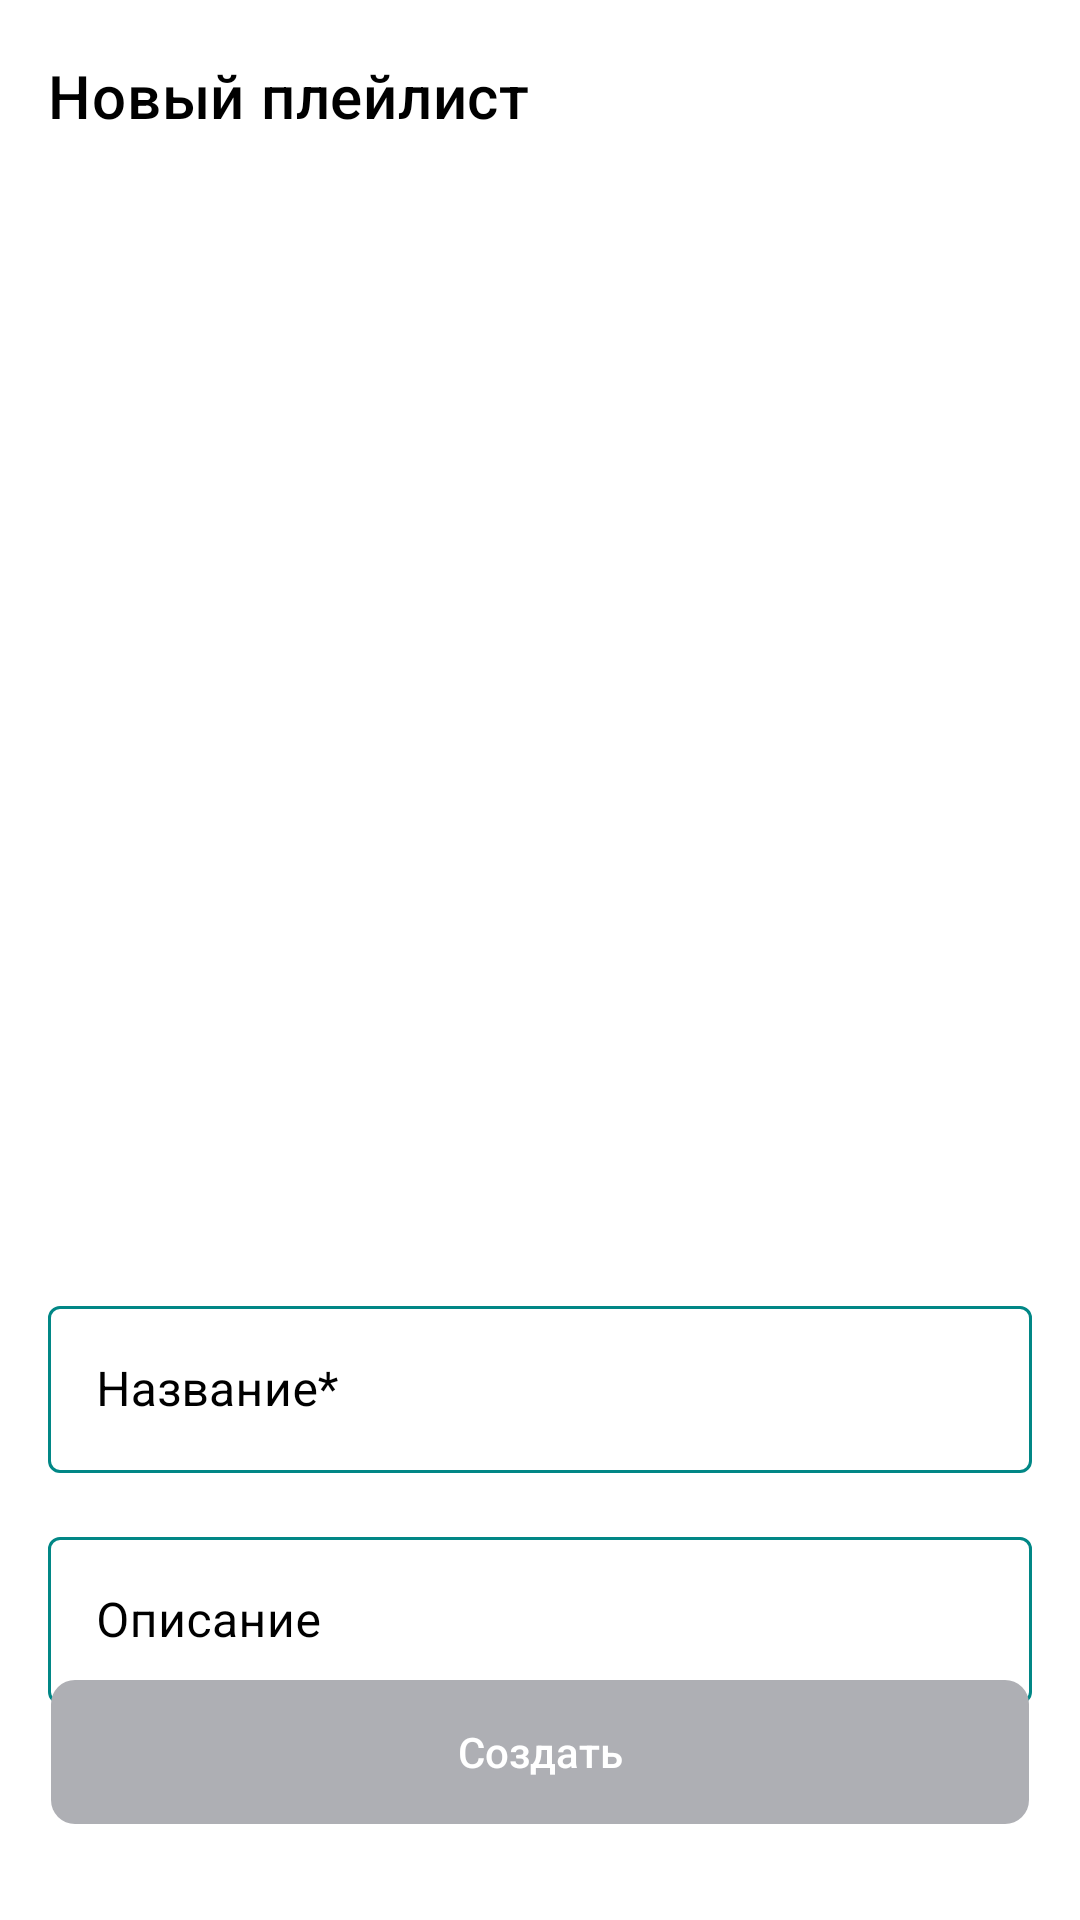

Layout XML and referenced resources for this Android screen:
<!-- AndroidManifest.xml: application theme Theme.PlaylistMaker -->
<!-- res/layout/fragment_create_playlist.xml -->
<?xml version="1.0" encoding="utf-8"?>
<androidx.constraintlayout.widget.ConstraintLayout
    xmlns:android="http://schemas.android.com/apk/res/android"
    xmlns:tools="http://schemas.android.com/tools"
    xmlns:app="http://schemas.android.com/apk/res-auto"
    xmlns:tool="http://schemas.android.com/tools"
    android:layout_width="match_parent"
    android:layout_height="match_parent"
    android:background="@color/white_revers"
    tools:ignore="ExtraText">

    <androidx.appcompat.widget.Toolbar
        android:id="@+id/toolbar_new_playlist"
        app:navigationIcon="@drawable/back"
        app:navigationIconTint="@color/blue"
        android:layout_width="match_parent"
        android:layout_height="wrap_content"
        android:layout_marginTop="@dimen/_4dp"
        app:layout_constraintBottom_toTopOf="@id/imagePlayList"
        app:layout_constraintEnd_toEndOf="parent"
        app:layout_constraintStart_toStartOf="parent"
        app:layout_constraintTop_toTopOf="parent"
        android:backgroundTintMode="?attr/colorPrimary"
        android:fontFamily="@font/ys_display_medium"
        android:gravity="center"
        app:buttonGravity="center_vertical"
        app:iconTint="@color/white"
        app:title="@string/new_playlist"
        app:titleMarginStart="@dimen/padding_12"
        app:titleTextColor="?attr/colorOnPrimary">
    </androidx.appcompat.widget.Toolbar>

    <ImageView
        android:id="@+id/imagePlayList"
        android:layout_width="@dimen/_312dp"
        android:layout_height="0dp"
        app:layout_constraintDimensionRatio="H,1:1"
        android:adjustViewBounds="true"
        app:layout_constraintBottom_toTopOf="@id/playlistNameInputLayout"
        app:layout_constraintEnd_toEndOf="parent"
        app:layout_constraintStart_toStartOf="parent"
        app:layout_constraintTop_toBottomOf="@id/toolbar_new_playlist"
        android:layout_marginTop="@dimen/indent_26"
        android:layout_marginStart="@dimen/_24dp"
        android:layout_marginEnd="@dimen/_24dp"
        android:background="@drawable/layer_create_playlist_image"
        android:clipToOutline="true"
        android:scaleType="centerCrop"
        />


    <com.google.android.material.textfield.TextInputLayout
        android:id="@+id/playlistNameInputLayout"
        android:layout_width="@dimen/_328dp"
        android:layout_height="wrap_content"
        android:layout_marginTop="@dimen/_32dp"
        android:layout_marginStart="@dimen/indent_16"
        android:layout_marginEnd="@dimen/indent_16"
        app:layout_constraintBottom_toTopOf="@id/playlistDescriptionInputLayout"
        app:layout_constraintEnd_toEndOf="parent"
        app:layout_constraintStart_toStartOf="parent"
        app:layout_constraintTop_toBottomOf="@id/imagePlayList"
        android:hint="@string/name_new_playlist"
        android:textSize="16sp"
        style="@style/CustomOutlineBox"
        app:titleTextColor="?attr/colorOnPrimary"
        >
        <com.google.android.material.textfield.TextInputEditText
            android:id="@+id/playlistNameInput"
            android:layout_width="match_parent"
            android:layout_height="wrap_content"
            />
    </com.google.android.material.textfield.TextInputLayout>

    <com.google.android.material.textfield.TextInputLayout
        android:id="@+id/playlistDescriptionInputLayout"
        android:layout_width="@dimen/_328dp"
        android:layout_height="wrap_content"
        android:layout_marginTop="@dimen/indent_16"
        android:layout_marginStart="@dimen/indent_16"
        android:layout_marginEnd="@dimen/indent_16"

        app:layout_constraintEnd_toEndOf="parent"
        app:layout_constraintStart_toStartOf="parent"
        app:layout_constraintTop_toBottomOf="@id/playlistNameInputLayout"
        android:hint="@string/playlist_description"
        android:textSize="@dimen/_16sp"
        style="@style/CustomOutlineBox"
        >
        <com.google.android.material.textfield.TextInputEditText
            android:id="@+id/playlistDescriptionInput"
            android:layout_width="match_parent"
            android:layout_height="wrap_content"
            />
    </com.google.android.material.textfield.TextInputLayout>

    <android.widget.Button
        android:id="@+id/createButton"
        android:layout_width="@dimen/_326dp"
        android:layout_height="wrap_content"
        app:layout_constraintBottom_toBottomOf="parent"
        app:layout_constraintEnd_toEndOf="parent"
        app:layout_constraintStart_toStartOf="parent"

        android:layout_marginTop="@dimen/_170dp"
        android:layout_marginBottom="@dimen/_32dp"
        android:layout_gravity="center"
        android:textColor="#FFFFFF"
        android:text="@string/add_playlist"
        android:textAllCaps="false"
        android:background="@drawable/button_background_selector"
        android:enabled="false"
        />
</androidx.constraintlayout.widget.ConstraintLayout>
<!-- resources referenced by this layout -->
<resources>
  <color name="blue">#3772E7</color>
  <color name="white">#FFFFFFFF</color>
  <color name="white_revers">#FFFFFF</color>
  <dimen name="_16sp">16sp</dimen>
  <dimen name="_170dp">170dp</dimen>
  <dimen name="_24dp">24dp</dimen>
  <dimen name="_312dp">312dp</dimen>
  <dimen name="_326dp">326dp</dimen>
  <dimen name="_328dp">328dp</dimen>
  <dimen name="_32dp">32dp</dimen>
  <dimen name="_4dp">4dp</dimen>
  <dimen name="indent_16">16dp</dimen>
  <dimen name="indent_26">26dp</dimen>
  <dimen name="padding_12">12dp</dimen>
  <!-- drawable button_background_selector (drawable) -->
  <?xml version="1.0" encoding="utf-8"?>
  <selector xmlns:android="http://schemas.android.com/apk/res/android">
  
      
      <item android:state_enabled="true">
          <shape android:shape="rectangle">
              <solid android:color="#3772E7" /> 
              <corners android:radius="8dp" /> 
          </shape>
      </item>
  
      
      <item android:state_enabled="false">
          <shape android:shape="rectangle">
              <solid android:color="#AEAFB4" /> 
              <corners android:radius="8dp" />
          </shape>
      </item>
  
  </selector>
  <!-- drawable layer_create_playlist_image (drawable) -->
  <?xml version="1.0" encoding="utf-8"?>
  <layer-list xmlns:android="http://schemas.android.com/apk/res/android">
      <item>
          <shape xmlns:android="http://schemas.android.com/apk/res/android"
  
              android:shape = "rectangle">
  
              <size android:width="312dp"
                  android:height="312dp"/>
              <corners android:radius="8dp"/>
              <stroke android:width="1dp"
                  android:color="#AEAFB4"
                  android:dashGap="24dp"
                  android:dashWidth="24dp"/>
          </shape>
      </item>
  
      <item
          android:width="100dp"
          android:height="100dp"
          android:gravity="center"
          android:drawable="@drawable/create_playlist_image">
      </item>
  </layer-list>
  <string name="add_playlist">Создать</string>
  <string name="name_new_playlist">Название*</string>
  <string name="new_playlist">Новый плейлист</string>
  <string name="playlist_description">Описание</string>
  <style name="CustomOutlineBox" parent="Widget.MaterialComponents.TextInputLayout.OutlinedBox">
  
          <item name="boxStrokeColor"> @color/color_res_selector </item>
          <item name="android:textColorHint">?attr/colorOnPrimary</item>
          <item name="hintTextColor">#3772E7</item>
      </style>
  <style name="Theme.PlaylistMaker" parent="Theme.MaterialComponents.DayNight.NoActionBar">
          
          <item name="colorPrimary">@color/blue</item>   
          <item name="colorPrimaryVariant">@color/black_color</item>
          <item name="colorOnPrimary">@color/black_super</item>   
          
          <item name="colorSecondary">@color/white_color</item>
          <item name="colorSecondaryVariant">@color/teal_700</item>
          <item name="colorOnSecondary">@color/black</item>
          
          <item name="android:statusBarColor">?attr/colorPrimaryVariant</item>
  
  
  
          
          <item name="colorSecondary">@android:color/transparent</item>
          <item name="colorSecondaryVariant">@android:color/transparent</item>
          <item name="colorOnSecondary">@android:color/transparent</item>
  
          
          <item name="colorOutline">@android:color/transparent</item>
  
          
          <item name="android:statusBarColor">?attr/background</item>
          <item name="elevationOverlayEnabled">false</item>
  
  
  
  
  
          <item name="android:windowBackground">@android:color/transparent</item>
          <item name="android:windowIsTranslucent">true</item>
        </style>
  <color name="black_color">#1A1B22</color>
  <color name="black_super">#000000</color>
  <color name="white_color">#FFFFFF</color>
  <color name="teal_700">#FF018786</color>
  <color name="black">#FF000000</color>
</resources>
